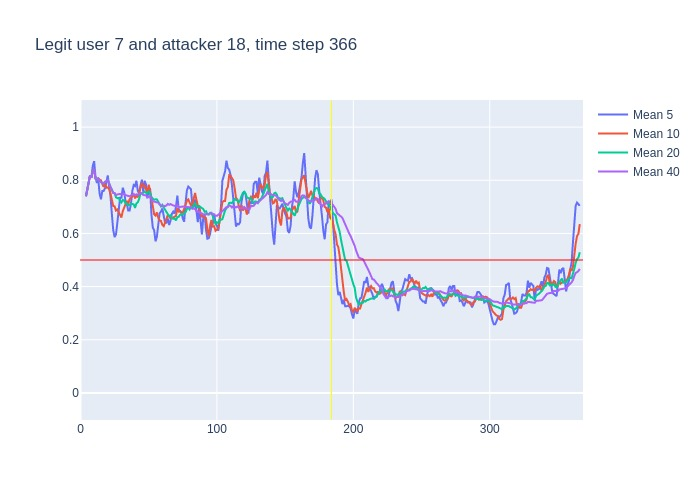

Data behind this chart, as committed beside it:
, time, confidence, avg_5_conf, avg_10_conf, avg_20_conf, avg_40_conf, real_user, predicted, user_count
0, 3, 0.74, , , , , 7, 7, 16
1, 4, 0.79, 0.74, 0.74, 0.74, 0.74, 7, 7, 16
2, 5, 0.86, 0.765, 0.765, 0.765, 0.765, 7, 7, 16
3, 6, 0.88, 0.7967, 0.7967, 0.7967, 0.7967, 7, 7, 16
4, 7, 0.78, 0.8175, 0.8175, 0.8175, 0.8175, 7, 7, 16
5, 8, 0.96, 0.81, 0.81, 0.81, 0.81, 7, 7, 16
6, 9, 0.88, 0.854, 0.835, 0.835, 0.835, 7, 7, 16
7, 10, 0.56, 0.872, 0.8414, 0.8414, 0.8414, 7, 7, 16
8, 11, 0.77, 0.812, 0.8062, 0.8062, 0.8062, 7, 7, 16
9, 12, 0.85, 0.79, 0.8022, 0.8022, 0.8022, 7, 7, 16
10, 13, 0.69, 0.804, 0.807, 0.807, 0.807, 7, 7, 16
11, 14, 0.77, 0.75, 0.802, 0.7964, 0.7964, 7, 7, 16
12, 15, 0.72, 0.728, 0.8, 0.7942, 0.7942, 7, 7, 16
13, 16, 0.77, 0.76, 0.786, 0.7885, 0.7885, 7, 7, 16
14, 17, 0.9, 0.76, 0.775, 0.7871, 0.7871, 7, 7, 16
15, 18, 0.81, 0.77, 0.787, 0.7947, 0.7947, 7, 7, 16
16, 19, 0.89, 0.794, 0.772, 0.7956, 0.7956, 7, 7, 16
17, 20, 0.51, 0.818, 0.773, 0.8012, 0.8012, 7, 7, 16
18, 21, 0.59, 0.776, 0.768, 0.785, 0.785, 7, 7, 16
19, 22, 0.56, 0.74, 0.75, 0.7747, 0.7747, 7, 7, 16
20, 23, 0.51, 0.672, 0.721, 0.764, 0.764, 7, 7, 16
21, 24, 0.76, 0.612, 0.703, 0.7525, 0.7519, 7, 7, 16
22, 25, 0.56, 0.586, 0.702, 0.751, 0.7523, 7, 7, 16
23, 26, 0.81, 0.596, 0.686, 0.736, 0.7439, 7, 7, 16
24, 27, 0.8, 0.64, 0.69, 0.7325, 0.7467, 7, 7, 16
25, 28, 0.74, 0.688, 0.68, 0.7335, 0.7488, 7, 7, 16
26, 29, 0.76, 0.734, 0.673, 0.7225, 0.7485, 7, 7, 16
27, 30, 0.75, 0.734, 0.66, 0.7165, 0.7489, 7, 7, 16
28, 31, 0.73, 0.772, 0.684, 0.726, 0.7489, 7, 7, 16
29, 32, 0.62, 0.756, 0.698, 0.724, 0.7483, 7, 7, 16
30, 33, 0.69, 0.72, 0.704, 0.7125, 0.744, 7, 7, 16
31, 34, 0.64, 0.71, 0.722, 0.7125, 0.7423, 7, 7, 16
32, 35, 0.75, 0.686, 0.71, 0.706, 0.7391, 7, 7, 16
33, 36, 0.86, 0.686, 0.729, 0.7075, 0.7394, 7, 7, 16
34, 37, 0.86, 0.712, 0.734, 0.712, 0.7429, 7, 7, 16
35, 38, 0.8, 0.76, 0.74, 0.71, 0.7463, 7, 7, 16
36, 39, 0.62, 0.782, 0.746, 0.7095, 0.7478, 7, 7, 16
37, 40, 0.85, 0.778, 0.732, 0.696, 0.7443, 7, 7, 16
38, 41, 0.67, 0.798, 0.742, 0.713, 0.7471, 7, 7, 16
39, 42, 0.81, 0.76, 0.736, 0.717, 0.7451, 7, 7, 16
40, 43, 0.95, 0.75, 0.755, 0.7295, 0.7468, 7, 7, 16
41, 44, 0.73, 0.78, 0.781, 0.7515, 0.752, 7, 7, 16
42, 45, 0.62, 0.802, 0.79, 0.75, 0.7505, 7, 7, 16
43, 46, 0.88, 0.756, 0.777, 0.753, 0.7445, 7, 7, 16
44, 47, 0.74, 0.798, 0.779, 0.7565, 0.7445, 7, 7, 16
45, 48, 0.69, 0.784, 0.767, 0.7535, 0.7435, 7, 7, 16
46, 49, 0.89, 0.732, 0.756, 0.751, 0.7368, 7, 7, 16
47, 50, 0.65, 0.764, 0.783, 0.7575, 0.737, 7, 7, 16
48, 51, 0.39, 0.77, 0.763, 0.7525, 0.7392, 7, 7, 16
49, 52, 0.49, 0.672, 0.735, 0.7355, 0.7297, 7, 7, 16
50, 53, 0.64, 0.622, 0.703, 0.729, 0.7208, 7, 7, 16
51, 54, 0.68, 0.612, 0.672, 0.7265, 0.7195, 7, 7, 16
52, 55, 0.74, 0.57, 0.667, 0.7285, 0.7172, 7, 7, 16
53, 56, 0.68, 0.588, 0.679, 0.728, 0.7177, 7, 7, 16
54, 57, 0.64, 0.646, 0.659, 0.719, 0.7155, 7, 7, 16
55, 58, 0.67, 0.676, 0.649, 0.708, 0.709, 7, 7, 16
56, 59, 0.74, 0.682, 0.647, 0.7015, 0.7055, 7, 7, 16
57, 60, 0.6, 0.694, 0.632, 0.7075, 0.7017, 7, 7, 16
58, 61, 0.55, 0.666, 0.627, 0.695, 0.704, 7, 7, 16
59, 62, 0.64, 0.64, 0.643, 0.689, 0.703, 7, 7, 16
... 304 more rows
